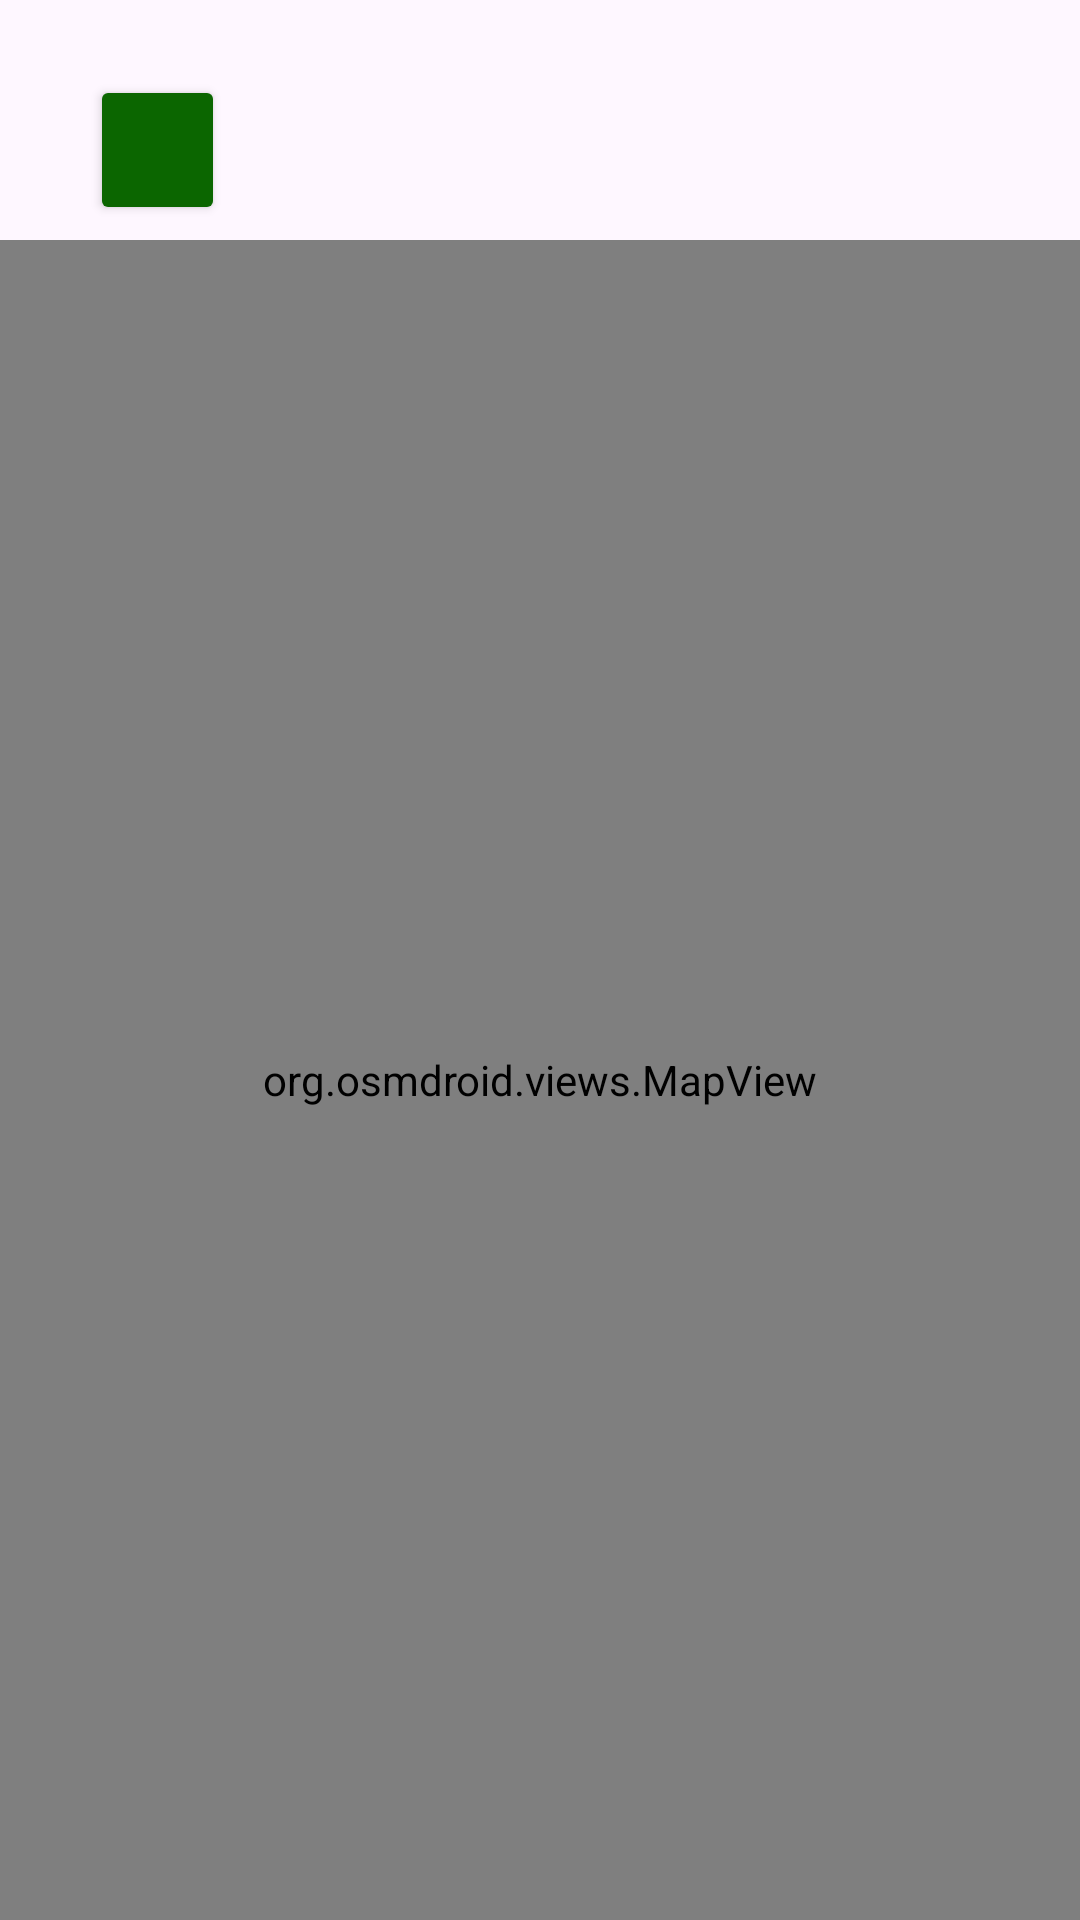

This screen was rendered from an Android layout file. Write that file and the resources it references.
<!-- AndroidManifest.xml: application theme Theme.InsubriaSocial -->
<!-- res/layout/activity_pagina_mostra_mappa.xml -->
<?xml version="1.0" encoding="utf-8"?>
<androidx.constraintlayout.widget.ConstraintLayout xmlns:android="http://schemas.android.com/apk/res/android"
    xmlns:app="http://schemas.android.com/apk/res-auto"
    xmlns:tools="http://schemas.android.com/tools"
    android:id="@+id/main"
    android:layout_width="match_parent"
    android:layout_height="match_parent"
    tools:context=".PaginaMostraMappa">

    <TextView
        android:id="@+id/textViewPosizione"
        android:layout_width="wrap_content"
        android:layout_height="wrap_content"
        android:layout_marginStart="75dp"
        android:layout_marginTop="30dp"
        android:textColor="#000000"
        android:textSize="28sp"
        app:layout_constraintEnd_toEndOf="parent"
        app:layout_constraintHorizontal_bias="0.11"
        app:layout_constraintStart_toStartOf="parent"
        app:layout_constraintTop_toTopOf="parent" />

    <Button
        android:id="@+id/btnIndietro3"
        android:layout_width="45dp"
        android:layout_height="50dp"
        android:layout_marginStart="30dp"
        android:layout_marginTop="25dp"
        android:backgroundTint="#0B6600"
        app:cornerRadius="4dp"
        app:icon="@drawable/ic_left_arrow"
        app:iconGravity="textStart"
        app:iconPadding="-2dp"
        app:iconSize="30dp"
        app:layout_constraintStart_toStartOf="parent"
        app:layout_constraintTop_toTopOf="parent" />

    <org.osmdroid.views.MapView
        android:id="@+id/osmmap"
        android:layout_width="match_parent"
        android:layout_height="match_parent"
        android:layout_marginTop="80dp"
        app:layout_constraintBottom_toBottomOf="parent"
        app:layout_constraintTop_toTopOf="parent"
        tools:layout_editor_absoluteX="0dp" />

</androidx.constraintlayout.widget.ConstraintLayout>
<!-- resources referenced by this layout -->
<resources>
  <style name="Theme.InsubriaSocial" parent="Base.Theme.InsubriaSocial" />
  <style name="Base.Theme.InsubriaSocial" parent="Theme.Material3.DayNight.NoActionBar">
      </style>
</resources>
